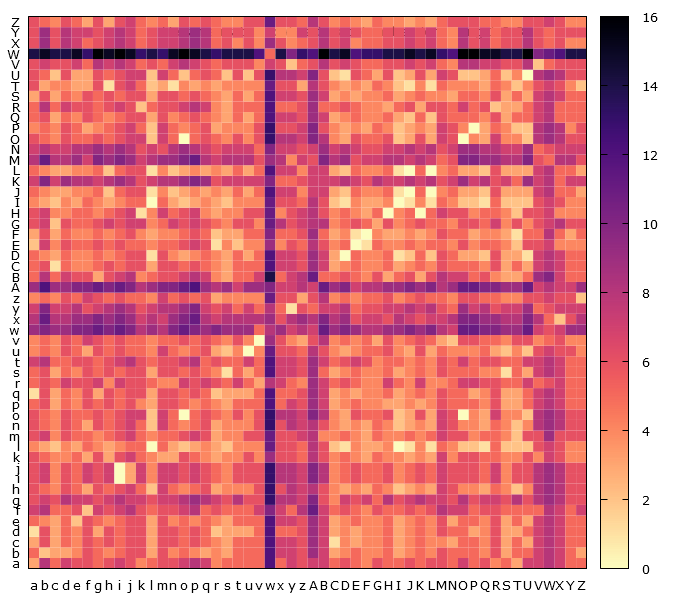

Values plotted in this chart, from the file beside it:
, a, b, c, d, e, f, g, h, i, j, k, l, m, n, o, p, q, r, s, t, u, v, w
a, 3, 8, 5, 7, 6, 6, 5, 6, 7, 6, 4, 5, 6, 6, 7, 8, 7, 4, 5, 5, 5, 5, 12
b, 5, 2, 3, 3, 4, 6, 5, 4, 5, 6, 6, 3, 6, 4, 5, 4, 3, 4, 3, 5, 5, 5, 12
c, 3, 6, 3, 5, 4, 6, 5, 6, 5, 6, 6, 3, 6, 6, 5, 6, 5, 4, 3, 5, 5, 5, 12
d, 1, 6, 3, 5, 4, 6, 3, 6, 5, 6, 6, 3, 6, 6, 5, 6, 5, 2, 3, 3, 3, 5, 12
e, 5, 4, 3, 5, 2, 6, 5, 4, 5, 6, 6, 3, 6, 4, 5, 4, 5, 4, 3, 5, 5, 5, 12
f, 7, 8, 5, 5, 6, 2, 7, 6, 7, 8, 6, 5, 6, 6, 7, 8, 5, 6, 5, 5, 5, 7, 10
g, 6, 7, 6, 8, 7, 7, 6, 7, 8, 7, 7, 6, 7, 7, 8, 9, 8, 7, 6, 8, 6, 6, 13
h, 6, 5, 4, 6, 5, 3, 6, 5, 6, 7, 5, 2, 7, 5, 4, 5, 6, 3, 4, 4, 4, 6, 13
i, 6, 7, 4, 6, 5, 7, 6, 7, 0, 3, 7, 4, 7, 7, 6, 7, 6, 5, 4, 6, 6, 6, 13
j, 6, 7, 4, 6, 5, 7, 6, 7, 0, 3, 7, 4, 7, 7, 6, 7, 6, 5, 4, 6, 6, 6, 13
k, 6, 5, 4, 4, 5, 3, 6, 3, 6, 7, 5, 4, 3, 3, 6, 5, 4, 3, 4, 4, 6, 4, 9
l, 4, 3, 2, 4, 3, 5, 4, 3, 4, 5, 5, 0, 5, 3, 2, 3, 4, 3, 2, 4, 4, 4, 11
m, 6, 7, 4, 6, 5, 5, 4, 5, 6, 7, 5, 4, 5, 5, 6, 7, 6, 3, 4, 4, 6, 6, 11
n, 6, 5, 4, 6, 5, 3, 6, 5, 6, 7, 5, 2, 7, 5, 4, 5, 6, 3, 4, 4, 4, 6, 13
o, 6, 5, 4, 6, 5, 5, 6, 5, 6, 7, 7, 2, 7, 5, 0, 5, 6, 5, 4, 6, 4, 6, 13
p, 5, 6, 3, 5, 4, 6, 5, 6, 5, 6, 4, 3, 6, 6, 5, 4, 5, 4, 3, 5, 5, 5, 12
q, 1, 6, 3, 5, 4, 6, 3, 6, 5, 6, 6, 3, 6, 6, 5, 6, 5, 2, 3, 3, 3, 5, 12
r, 5, 6, 5, 7, 6, 6, 7, 4, 7, 6, 6, 5, 4, 4, 7, 6, 7, 6, 5, 7, 5, 3, 8
s, 5, 6, 3, 5, 4, 6, 5, 6, 5, 6, 6, 3, 6, 6, 5, 6, 5, 4, 1, 5, 3, 5, 12
t, 7, 8, 5, 5, 6, 6, 5, 6, 7, 8, 6, 5, 6, 6, 7, 8, 5, 6, 5, 5, 7, 5, 12
u, 4, 5, 4, 6, 5, 3, 6, 5, 6, 5, 5, 4, 7, 5, 4, 5, 6, 3, 2, 4, 0, 4, 11
v, 4, 5, 4, 6, 5, 7, 6, 5, 6, 5, 5, 4, 5, 5, 6, 5, 6, 5, 4, 6, 4, 0, 9
w, 9, 10, 9, 9, 10, 10, 11, 10, 11, 10, 8, 9, 8, 10, 11, 10, 9, 10, 9, 9, 9, 5, 8
x, 8, 11, 8, 8, 9, 9, 10, 9, 10, 9, 7, 8, 7, 9, 10, 11, 8, 7, 8, 8, 8, 8, 9
y, 7, 10, 7, 7, 8, 6, 7, 8, 9, 8, 6, 7, 8, 8, 9, 10, 7, 6, 7, 5, 7, 5, 8
z, 4, 5, 4, 6, 5, 7, 6, 5, 6, 5, 5, 4, 7, 5, 6, 5, 6, 3, 4, 4, 4, 4, 11
A, 9, 12, 9, 9, 10, 10, 11, 10, 11, 10, 8, 9, 10, 10, 11, 12, 9, 8, 9, 7, 9, 9, 10
B, 5, 8, 5, 7, 6, 6, 3, 6, 7, 8, 4, 5, 6, 6, 7, 8, 7, 4, 3, 5, 5, 7, 14
C, 5, 6, 1, 5, 4, 4, 5, 6, 5, 6, 6, 3, 6, 6, 5, 6, 5, 4, 3, 5, 5, 5, 12
D, 5, 4, 3, 5, 4, 4, 5, 4, 5, 6, 6, 1, 6, 4, 3, 4, 5, 4, 3, 5, 3, 5, 12
E, 2, 7, 4, 6, 5, 5, 6, 5, 6, 5, 5, 4, 5, 5, 6, 7, 6, 1, 4, 2, 4, 4, 9
F, 3, 6, 3, 5, 4, 4, 5, 4, 5, 6, 4, 3, 4, 4, 5, 6, 5, 2, 3, 3, 5, 5, 10
G, 6, 7, 2, 6, 5, 5, 6, 7, 6, 7, 7, 4, 5, 7, 6, 7, 6, 5, 4, 6, 6, 4, 11
H, 6, 7, 4, 4, 5, 5, 4, 5, 6, 7, 1, 4, 7, 5, 6, 7, 4, 3, 4, 4, 6, 6, 11
I, 4, 3, 2, 4, 3, 5, 4, 3, 4, 5, 5, 0, 5, 3, 2, 3, 4, 3, 2, 4, 4, 4, 11
J, 5, 4, 3, 3, 4, 4, 5, 2, 5, 6, 6, 1, 4, 2, 3, 4, 3, 4, 3, 5, 3, 5, 12
K, 7, 10, 7, 9, 8, 8, 7, 8, 9, 8, 6, 7, 8, 8, 9, 10, 9, 6, 7, 7, 7, 7, 10
L, 5, 4, 3, 3, 4, 4, 5, 2, 5, 6, 6, 1, 4, 2, 3, 4, 3, 4, 3, 5, 3, 5, 12
M, 8, 11, 8, 8, 9, 7, 10, 9, 10, 9, 7, 8, 9, 9, 10, 11, 8, 7, 8, 8, 8, 6, 9
N, 7, 8, 7, 7, 8, 8, 9, 8, 9, 8, 6, 7, 6, 8, 9, 8, 7, 6, 7, 7, 7, 5, 10
O, 6, 5, 4, 6, 5, 5, 6, 5, 6, 7, 7, 2, 7, 5, 0, 5, 6, 5, 4, 6, 4, 6, 13
P, 4, 5, 4, 6, 5, 3, 4, 5, 6, 7, 5, 2, 7, 5, 4, 5, 6, 3, 4, 4, 4, 6, 13
Q, 5, 6, 3, 5, 4, 6, 5, 4, 5, 6, 6, 3, 6, 4, 5, 6, 5, 4, 3, 5, 3, 5, 12
R, 5, 8, 5, 7, 6, 6, 5, 6, 7, 6, 2, 5, 6, 6, 7, 8, 7, 4, 3, 5, 5, 5, 12
S, 3, 6, 3, 5, 4, 6, 5, 6, 5, 6, 6, 3, 6, 6, 5, 6, 5, 4, 3, 5, 3, 5, 12
T, 6, 3, 4, 4, 3, 3, 6, 1, 6, 7, 5, 2, 3, 1, 4, 3, 4, 3, 4, 4, 4, 4, 11
U, 6, 5, 2, 6, 3, 3, 6, 5, 6, 7, 7, 2, 7, 5, 2, 5, 6, 5, 2, 6, 2, 6, 13
V, 6, 7, 6, 6, 7, 5, 8, 7, 8, 7, 5, 6, 5, 7, 8, 7, 6, 5, 6, 6, 6, 4, 7
W, 14, 15, 14, 14, 15, 13, 16, 15, 16, 15, 13, 14, 13, 15, 16, 15, 14, 13, 14, 14, 14, 12, 5
X, 6, 9, 6, 8, 7, 5, 6, 7, 8, 7, 5, 6, 7, 7, 8, 9, 8, 5, 6, 4, 6, 4, 9
Y, 6, 9, 6, 8, 7, 7, 6, 7, 8, 7, 5, 6, 7, 7, 8, 9, 8, 5, 6, 6, 6, 4, 7
Z, 6, 5, 4, 6, 5, 3, 6, 3, 6, 7, 5, 4, 5, 3, 6, 5, 6, 5, 4, 4, 6, 6, 11
